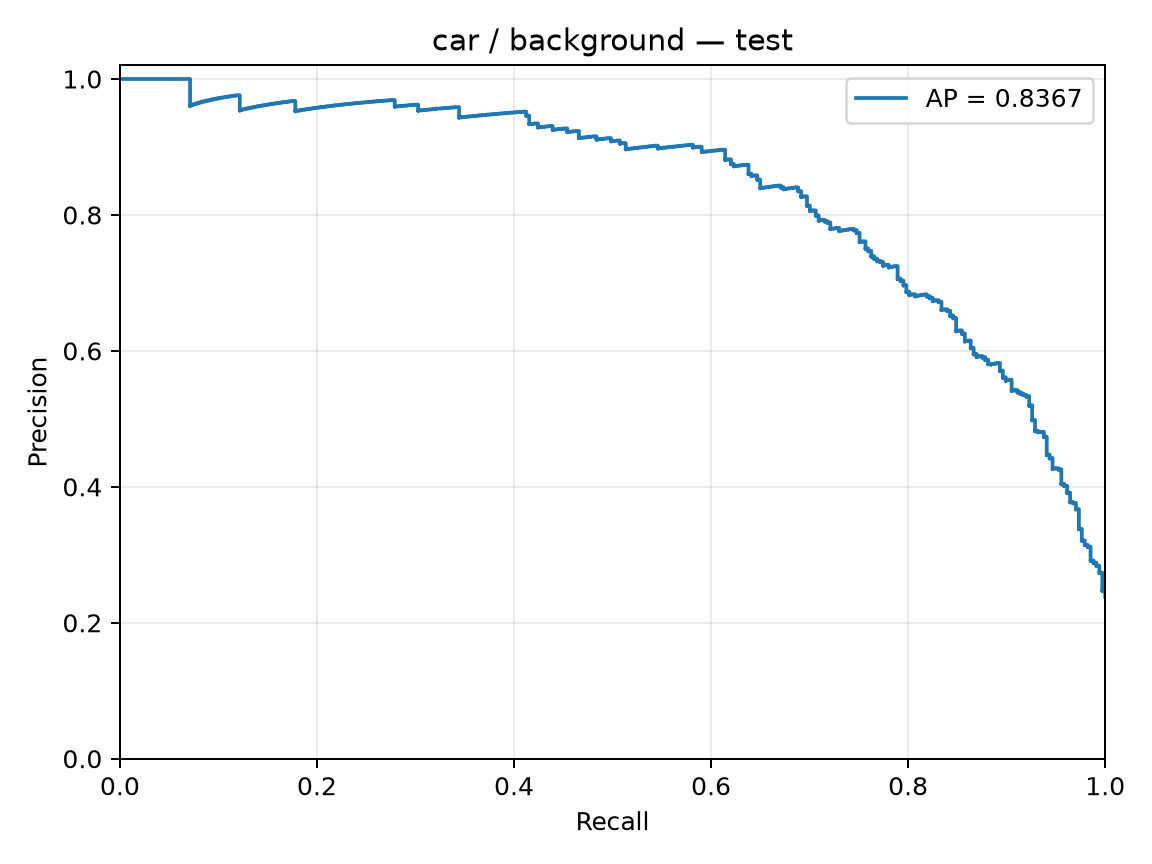

The file beside this chart, header and first rows:
precision, recall, threshold
0.2383, 1.0, -1.162
0.2385, 1.0, -1.158
0.2387, 1.0, -1.154
0.2388, 1.0, -1.152
0.239, 1.0, -1.151
0.2392, 1.0, -1.144
0.2393, 1.0, -1.143
0.2395, 1.0, -1.143
0.2397, 1.0, -1.141
0.2399, 1.0, -1.14
0.24, 1.0, -1.139
0.2402, 1.0, -1.138
0.2404, 1.0, -1.138
0.2405, 1.0, -1.137
0.2407, 1.0, -1.137
0.2409, 1.0, -1.137
0.2411, 1.0, -1.136
0.2412, 1.0, -1.136
0.2414, 1.0, -1.136
0.2416, 1.0, -1.135
0.2418, 1.0, -1.134
0.2419, 1.0, -1.132
0.2421, 1.0, -1.13
0.2423, 1.0, -1.129
0.2424, 1.0, -1.129
0.2426, 1.0, -1.128
0.2428, 1.0, -1.127
0.243, 1.0, -1.126
0.2431, 1.0, -1.126
0.2433, 1.0, -1.126
0.2435, 1.0, -1.126
0.2437, 1.0, -1.125
0.2438, 1.0, -1.125
0.244, 1.0, -1.125
0.2442, 1.0, -1.125
0.2444, 1.0, -1.123
0.2446, 1.0, -1.122
0.2447, 1.0, -1.122
0.2449, 1.0, -1.122
0.2451, 1.0, -1.121
0.2453, 1.0, -1.121
0.2454, 1.0, -1.12
0.2456, 1.0, -1.12
0.2458, 1.0, -1.119
0.246, 1.0, -1.119
0.2462, 1.0, -1.119
0.2463, 1.0, -1.119
0.2465, 1.0, -1.118
0.2467, 1.0, -1.118
0.2469, 1.0, -1.118
0.2471, 1.0, -1.117
0.2472, 1.0, -1.117
0.2474, 1.0, -1.117
0.2469, 0.997, -1.117
0.2471, 0.997, -1.116
0.2472, 0.997, -1.116
0.2474, 0.997, -1.116
0.2476, 0.997, -1.116
0.2478, 0.997, -1.116
0.248, 0.997, -1.116
... 1,354 more rows
